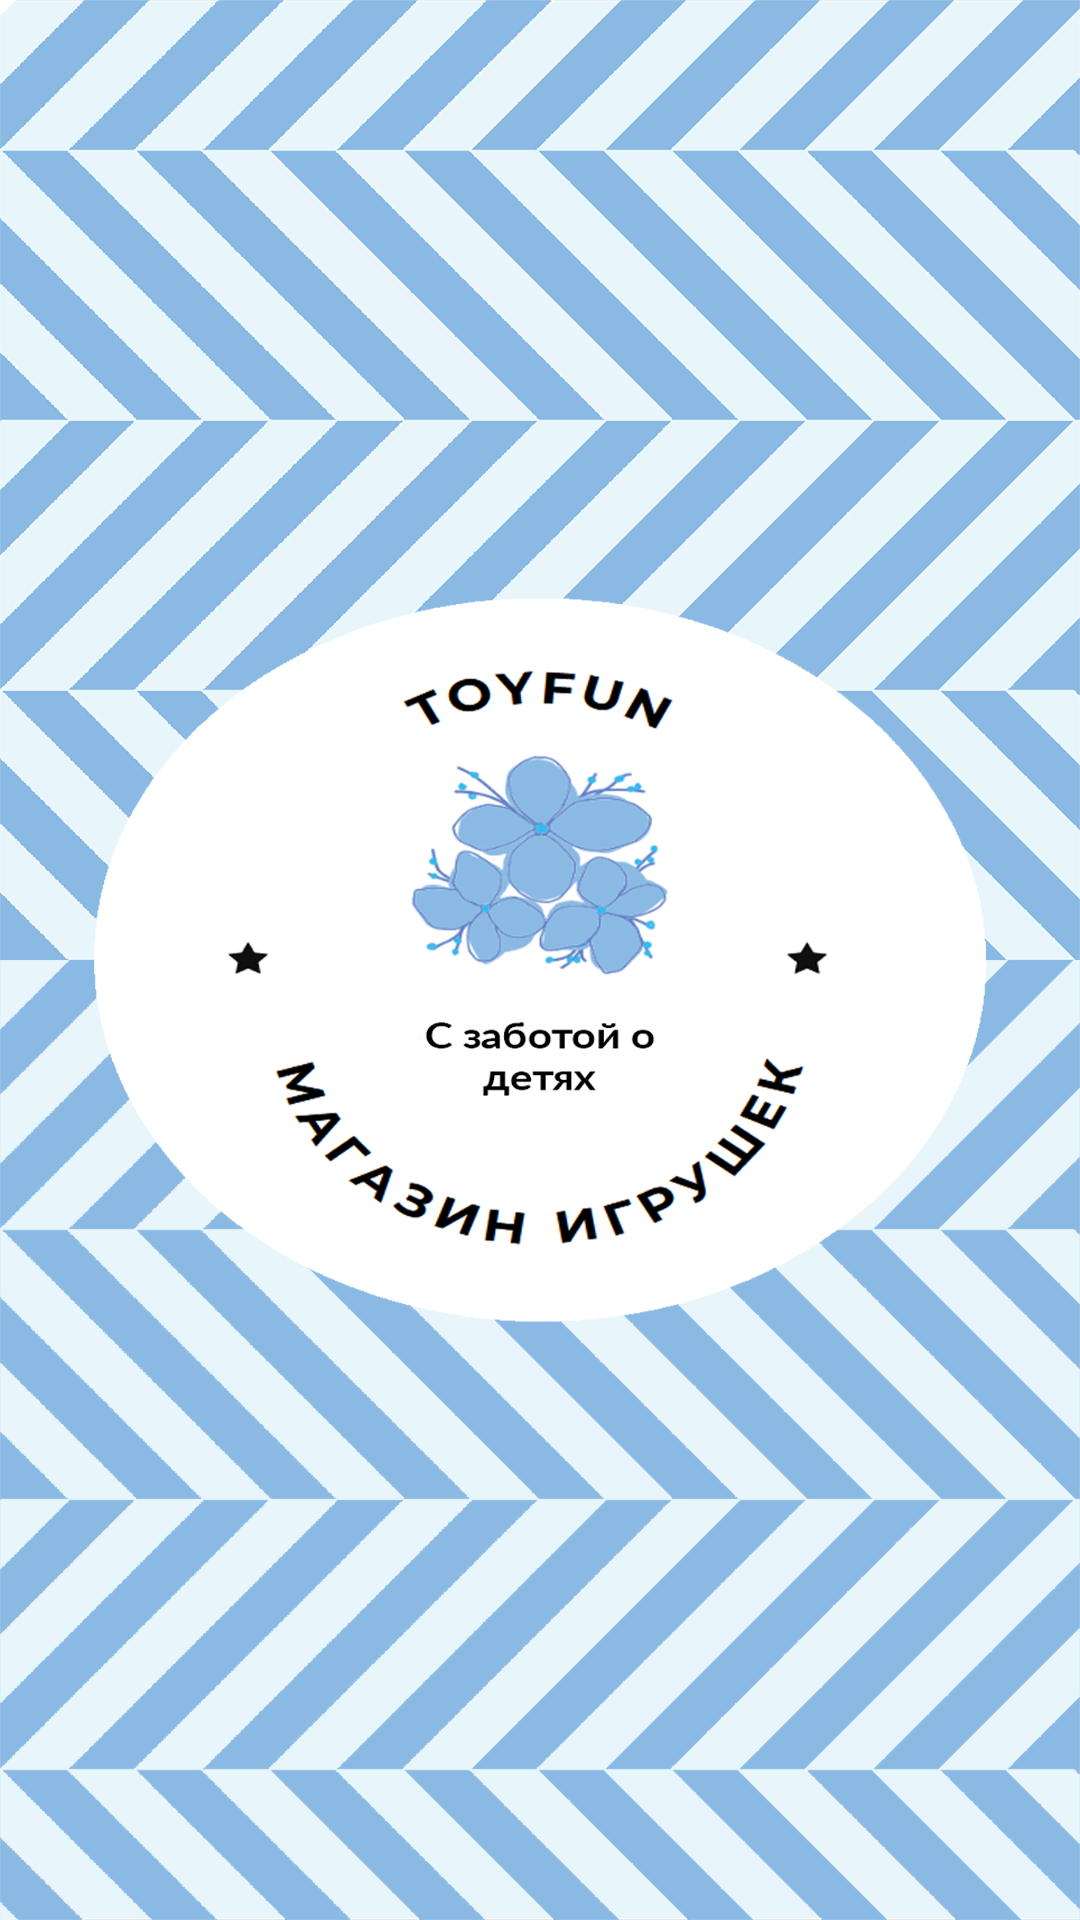

Android layout source for this screen:
<!-- AndroidManifest.xml: application theme Theme.BabyStore -->
<!-- res/layout/splash_screen.xml -->
<?xml version="1.0" encoding="utf-8"?>
<androidx.constraintlayout.widget.ConstraintLayout xmlns:android="http://schemas.android.com/apk/res/android"
    android:layout_width="match_parent"
    android:layout_height="match_parent"
    xmlns:tools="http://schemas.android.com/tools"
    android:background="@drawable/toyman_24002"
    tools:context=".SplashScreen">
</androidx.constraintlayout.widget.ConstraintLayout>
<!-- resources referenced by this layout -->
<resources>
  <!-- drawable toyman_24002: png bitmap (drawable, 437705 bytes) -->
  <style name="Theme.BabyStore" parent="Theme.MaterialComponents.DayNight.DarkActionBar">
          
          <item name="colorPrimary">#2e93e3</item>
          <item name="colorPrimaryVariant">@color/purple_500</item>
          <item name="colorOnPrimary">@color/white</item>
          
          <item name="colorSecondary">@color/teal_200</item>
          <item name="colorSecondaryVariant">@color/teal_700</item>
          <item name="colorOnSecondary">@color/black</item>
          
          <item name="android:statusBarColor" tools:targetApi="l">?attr/colorPrimaryVariant</item>
  
  
  
      </style>
  <color name="purple_500">#2e93e3</color>
  <color name="white">#FFFFFFFF</color>
  <color name="teal_200">#FF03DAC5</color>
  <color name="teal_700">#FF018786</color>
  <color name="black">#FF000000</color>
</resources>
